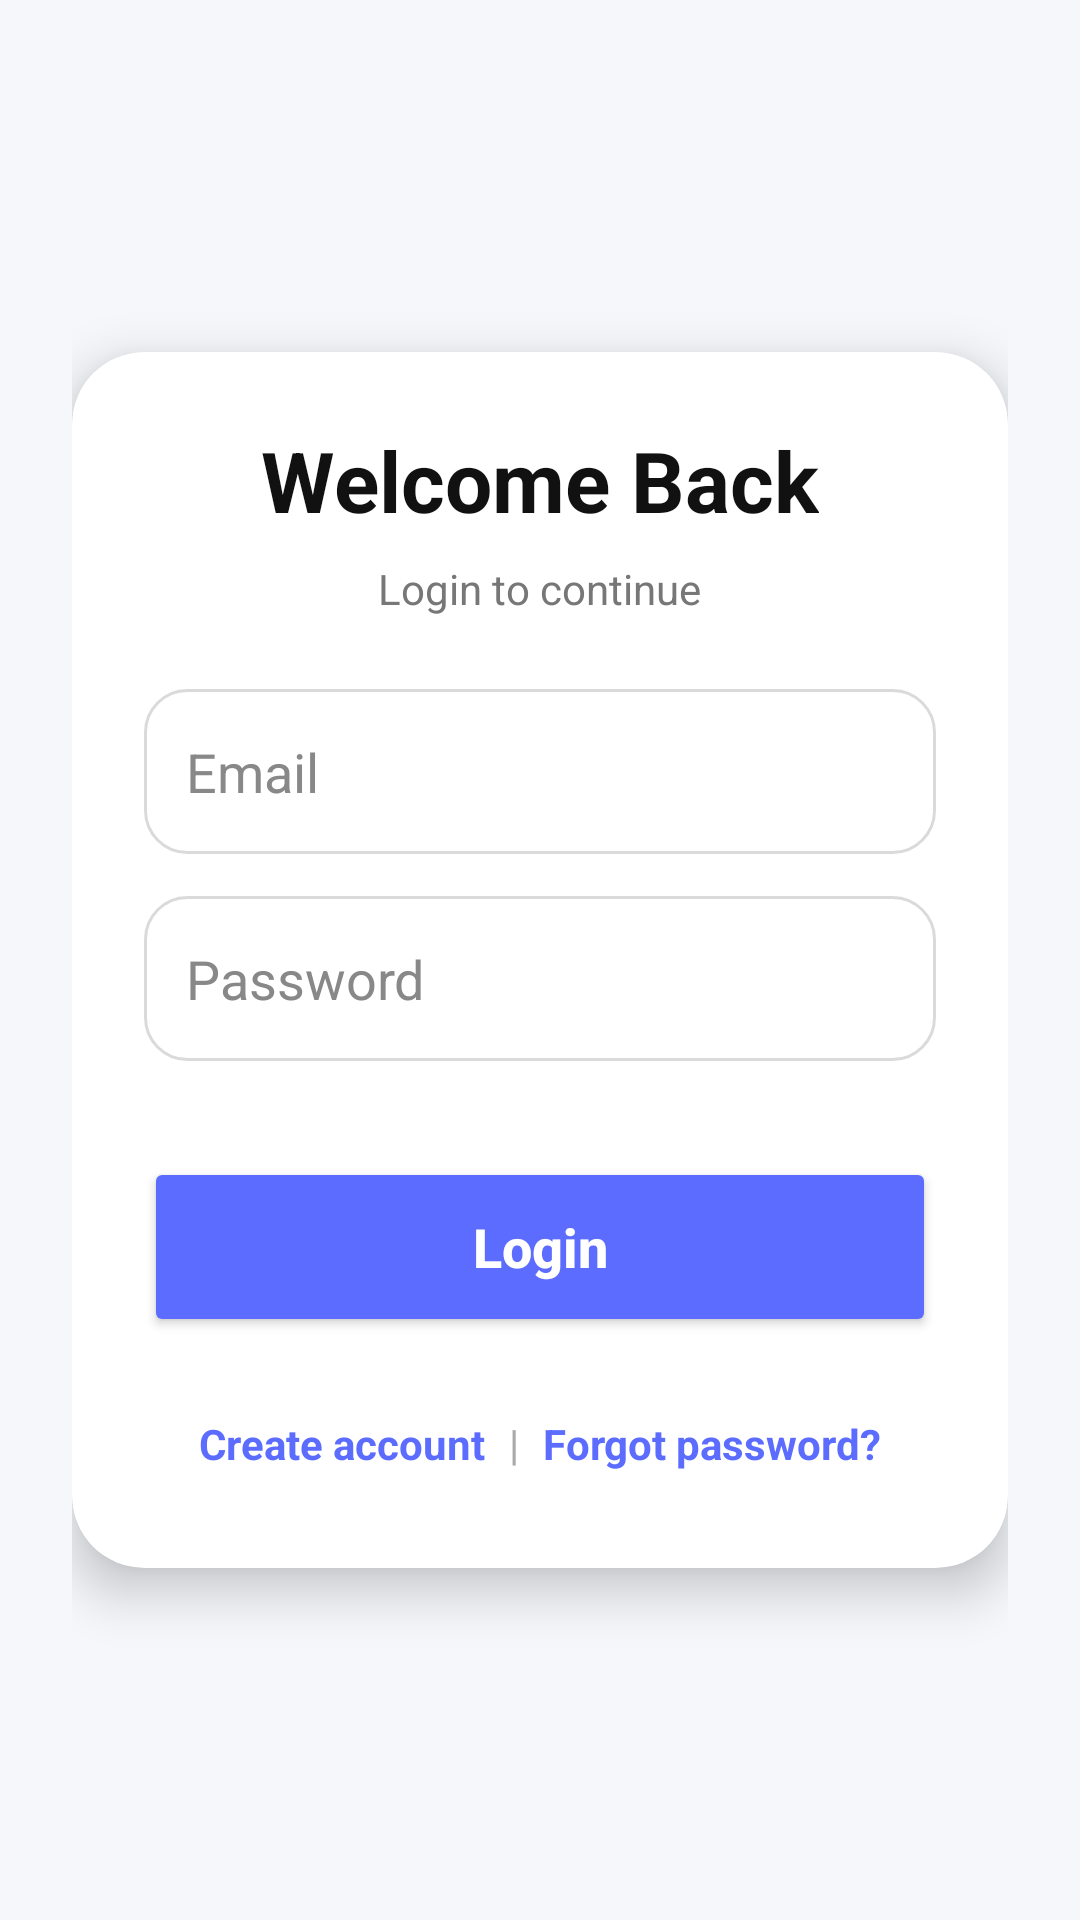

The Android layout XML behind this screen, and the referenced resources:
<!-- AndroidManifest.xml: application theme Theme.MoodSmells -->
<!-- res/layout/fragment_login.xml -->
<?xml version="1.0" encoding="utf-8"?>
<LinearLayout xmlns:android="http://schemas.android.com/apk/res/android"
    xmlns:app="http://schemas.android.com/apk/res-auto"
    android:layout_width="match_parent"
    android:layout_height="match_parent"
    android:background="#F5F7FB"
    android:gravity="center"
    android:orientation="vertical"
    android:padding="24dp">

    
    <androidx.cardview.widget.CardView
        android:layout_width="match_parent"
        android:layout_height="wrap_content"
        app:cardCornerRadius="24dp"
        app:cardElevation="10dp">

        <LinearLayout
            android:layout_width="match_parent"
            android:layout_height="wrap_content"
            android:orientation="vertical"
            android:padding="24dp">

            
            <TextView
                android:layout_width="wrap_content"
                android:layout_height="wrap_content"
                android:text="Welcome Back"
                android:textSize="28sp"
                android:textStyle="bold"
                android:textColor="#111111"
                android:layout_gravity="center"
                android:layout_marginBottom="8dp"/>

            <TextView
                android:layout_width="wrap_content"
                android:layout_height="wrap_content"
                android:text="Login to continue"
                android:textSize="14sp"
                android:textColor="#777777"
                android:layout_gravity="center"
                android:layout_marginBottom="24dp"/>

            
            <EditText
                android:id="@+id/etUsernameLogin"
                style="@style/ModernEditText"
                android:hint="Email"
                android:inputType="textEmailAddress" />

            
            <EditText
                android:id="@+id/etPasswordLogin"
                style="@style/ModernEditText"
                android:hint="Password"
                android:inputType="textPassword" />

            
            <Button
                android:id="@+id/btnLoginLogin"
                android:layout_width="match_parent"
                android:layout_height="60dp"
                android:layout_marginTop="18dp"
                android:backgroundTint="#5B6CFF"
                android:text="Login"
                android:textAllCaps="false"
                android:textColor="#FFFFFF"
                android:textSize="18sp"
                android:textStyle="bold" />

            
            <LinearLayout
                android:layout_width="match_parent"
                android:layout_height="wrap_content"
                android:orientation="horizontal"
                android:gravity="center"
                android:layout_marginTop="18dp">

                <TextView
                    android:id="@+id/tvSignupLogin"
                    android:layout_width="wrap_content"
                    android:layout_height="wrap_content"
                    android:text="Create account"
                    android:textColor="#5B6CFF"
                    android:textStyle="bold"
                    android:padding="8dp"/>

                <TextView
                    android:layout_width="wrap_content"
                    android:layout_height="wrap_content"
                    android:text="|"
                    android:textColor="#AAAAAA"/>

                <TextView
                    android:id="@+id/tvForgotpassword"
                    android:layout_width="wrap_content"
                    android:layout_height="wrap_content"
                    android:text="Forgot password?"
                    android:textColor="#5B6CFF"
                    android:textStyle="bold"
                    android:padding="8dp"/>

            </LinearLayout>

        </LinearLayout>

    </androidx.cardview.widget.CardView>

</LinearLayout>
<!-- resources referenced by this layout -->
<resources>
  <style name="ModernEditText">
          <item name="android:layout_width">match_parent</item>
          <item name="android:layout_height">55dp</item>
          <item name="android:layout_marginBottom">14dp</item>
          <item name="android:padding">14dp</item>
          <item name="android:textColor">#111111</item>
          <item name="android:textColorHint">#888888</item>
          <item name="android:background">@drawable/edittext_bg</item>
      </style>
  <style name="Theme.MoodSmells" parent="Theme.Material3.DayNight.NoActionBar">
          <item name="colorPrimary">@color/purple_500</item>
          <item name="colorPrimaryVariant">@color/purple_700</item>
          <item name="colorOnPrimary">@color/white</item>
      </style>
  <!-- drawable edittext_bg (drawable) -->
  <?xml version="1.0" encoding="utf-8"?>
  <shape xmlns:android="http://schemas.android.com/apk/res/android">
  
      <solid android:color="#FFFFFF"/>
  
      <corners android:radius="14dp"/>
  
      <stroke
          android:width="1dp"
          android:color="#DADADA"/>
  
  </shape>
  <color name="purple_500">#FF6200EE</color>
  <color name="purple_700">#FF3700B3</color>
  <color name="white">#FFFFFFFF</color>
</resources>
